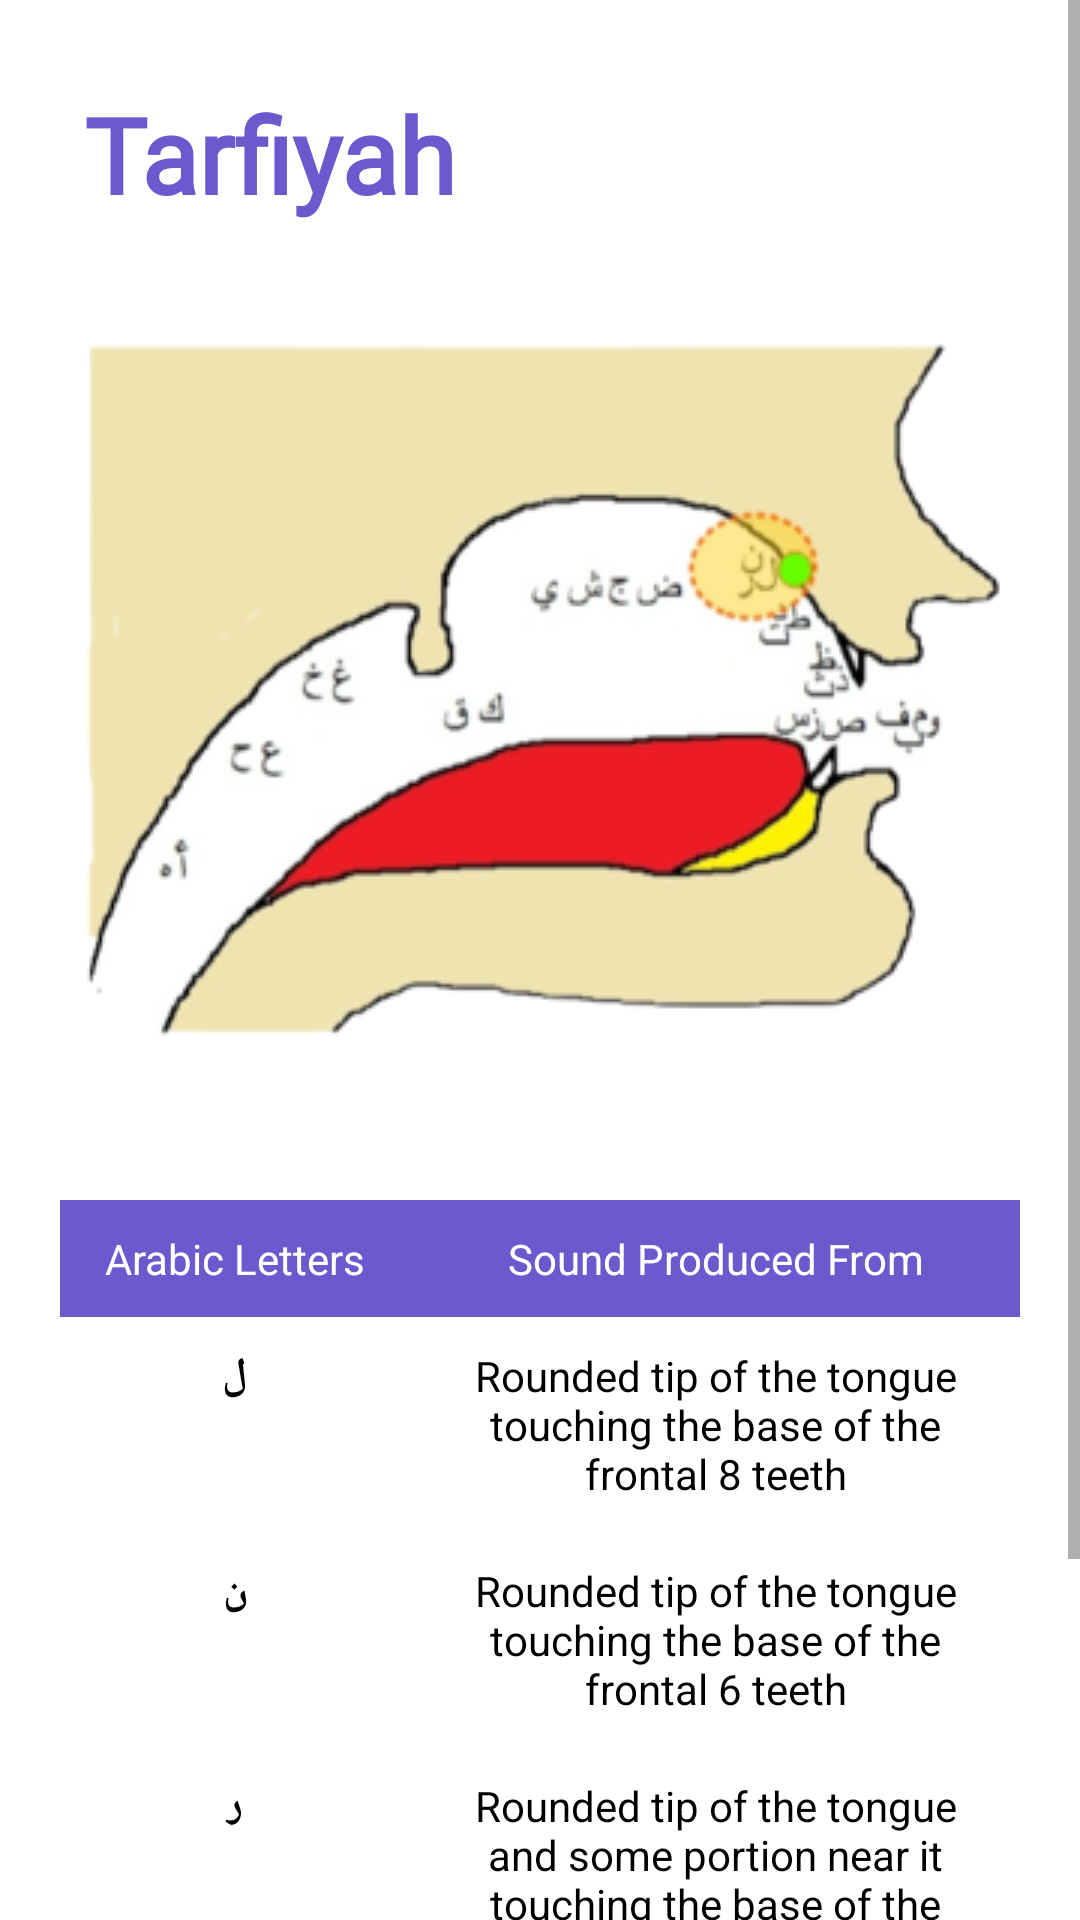

Write the Android layout XML for this screen, with the resource values it uses.
<!-- AndroidManifest.xml: application theme Theme.MakharijAlhurufApplication -->
<!-- res/layout/activity_home4.xml -->
<?xml version="1.0" encoding="utf-8"?>
<ScrollView
    xmlns:android="http://schemas.android.com/apk/res/android"
    xmlns:app="http://schemas.android.com/apk/res-auto"
    xmlns:tools="http://schemas.android.com/tools"
    android:layout_width="match_parent"
    android:layout_height="wrap_content"
    tools:layout_editor_absoluteX="1dp"
    tools:layout_editor_absoluteY="1dp"
    android:fillViewport="true">
    <androidx.constraintlayout.widget.ConstraintLayout
        android:layout_width="match_parent"
        android:layout_height="match_parent"
        tools:context=".HomeActivity4">

        <ImageView
            android:id="@+id/imageView"
            android:layout_width="wrap_content"
            android:layout_height="wrap_content"
            android:layout_marginTop="80dp"
            app:layout_constraintEnd_toEndOf="parent"
            app:layout_constraintHorizontal_bias="0.491"
            app:layout_constraintStart_toStartOf="parent"
            app:layout_constraintTop_toTopOf="parent"
            app:srcCompat="@drawable/img4_rm" />


        <TableLayout
            android:id="@+id/tblayout"
            android:layout_width="match_parent"
            android:layout_height="wrap_content"
            android:background="@color/white"
            android:layout_margin="20dp"
            app:layout_constraintEnd_toEndOf="parent"
            android:layout_marginTop="0dp"
            app:layout_constraintTop_toBottomOf ="@id/imageView"
            app:layout_constraintStart_toStartOf="parent">

            <TableRow android:background="@color/slate_blue">

                <TextView
                    android:layout_width="376dp"
                    android:layout_height="match_parent"
                    android:layout_weight="6"
                    android:gravity="center_horizontal"
                    android:padding="10sp"
                    android:text="@string/Table_head1"
                    android:textColor="@color/white"
                    android:textSize="14sp">

                </TextView>

                <TextView
                    android:layout_width="376dp"
                    android:layout_height="match_parent"
                    android:layout_weight="4"
                    android:gravity="center_horizontal"
                    android:padding="10sp"
                    android:text="@string/Table_head_2"
                    android:textColor="@color/white"
                    android:textSize="14sp">

                </TextView>

            </TableRow>

            <TableRow>

                <TextView
                    android:layout_width="376dp"
                    android:layout_height="match_parent"
                    android:layout_weight="6"
                    android:gravity="center_horizontal"
                    android:padding="10sp"
                    android:textColor="@color/black"
                    android:textStyle="bold"
                    android:fontFamily="@font/amiri_bold"
                    android:text="@string/Tarfiyah_1"
                    android:textSize="14sp">
                </TextView>

                <TextView
                    android:layout_width="376dp"
                    android:layout_height="match_parent"
                    android:layout_weight="4"
                    android:gravity="center_horizontal"
                    android:padding="10sp"
                    android:textColor="@color/black"
                    android:text="@string/sound_8"
                    android:textSize="14sp">
                </TextView>
            </TableRow>

            <TableRow>

                <TextView
                    android:layout_width="376dp"
                    android:layout_height="match_parent"
                    android:layout_weight="6"
                    android:gravity="center_horizontal"
                    android:padding="10sp"
                    android:textStyle="bold"
                    android:textColor="@color/black"
                    android:fontFamily="@font/amiri_bold"
                    android:text="@string/Tarfiyah_2"
                    android:textSize="14sp">
                </TextView>

                <TextView
                    android:layout_width="376dp"
                    android:layout_height="match_parent"
                    android:layout_weight="4"
                    android:gravity="center_horizontal"
                    android:padding="10sp"
                    android:textColor="@color/black"
                    android:text="@string/sound_9"
                    android:textSize="14sp">
                </TextView>
            </TableRow>

            <TableRow>

                <TextView
                    android:layout_width="376dp"
                    android:layout_height="match_parent"
                    android:layout_weight="6"
                    android:gravity="center_horizontal"
                    android:padding="10sp"
                    android:textStyle="bold"
                    android:textColor="@color/black"
                    android:fontFamily="@font/amiri_bold"
                    android:text="@string/Tarfiyah_3"
                    android:textSize="14sp">
                </TextView>

                <TextView
                    android:layout_width="376dp"
                    android:layout_height="match_parent"
                    android:layout_weight="4"
                    android:gravity="center_horizontal"
                    android:padding="10sp"
                    android:textColor="@color/black"
                    android:text="@string/sound_10"
                    android:textSize="14sp">
                </TextView>
            </TableRow>
        </TableLayout>

        <TextView
            android:id="@+id/headLabel"
            android:layout_width="wrap_content"
            android:layout_height="wrap_content"
            android:layout_marginStart="28dp"
            android:layout_marginTop="28dp"
            android:text="Tarfiyah"
            android:textColor="@color/slate_blue"
            android:textSize="35sp"
            android:textStyle="bold"
            android:fontFamily="@font/dream_road"
            app:layout_constraintStart_toStartOf="parent"
            app:layout_constraintTop_toTopOf="parent" />

        <Button
            android:id="@+id/button"
            android:layout_width="wrap_content"
            android:layout_height="wrap_content"
            android:text="NEXT"
            android:layout_marginTop="20dp"
            android:backgroundTint="@color/slate_blue"
            android:fontFamily="@font/mohave"
            android:textColor="@color/white"
            android:layout_marginBottom="50dp"
            android:layout_marginLeft="20dp"
            tools:layout_editor_absoluteX="219dp"
            app:layout_constraintBottom_toBottomOf = "parent"
            app:layout_constraintTop_toBottomOf="@+id/tblayout"
            app:layout_constraintStart_toStartOf="parent"
            tools:layout_editor_absoluteY="451dp" />

        <Button
            android:id="@+id/button2"
            android:layout_width="wrap_content"
            android:layout_height="wrap_content"
            android:text="SKIP"
            android:layout_marginTop="20dp"
            android:backgroundTint="@color/slate_blue"
            android:fontFamily="@font/mohave"
            android:textColor="@color/white"
            android:layout_marginBottom="50dp"
            android:layout_marginRight="20dp"
            tools:layout_editor_absoluteX="219dp"
            app:layout_constraintBottom_toBottomOf = "parent"
            app:layout_constraintTop_toBottomOf="@+id/tblayout"
            app:layout_constraintEnd_toEndOf="parent"
            tools:layout_editor_absoluteY="451dp" />


    </androidx.constraintlayout.widget.ConstraintLayout>
</ScrollView>
<!-- resources referenced by this layout -->
<resources>
  <color name="black">#FF000000</color>
  <color name="slate_blue">#6A5ACD</color>
  <color name="white">#FFFFFFFF</color>
  <!-- drawable img4_rm: png bitmap (drawable-v24, 48449 bytes) -->
  <string name="Table_head1">Arabic Letters</string>
  <string name="Table_head_2">Sound Produced From</string>
  <string name="Tarfiyah_1">ل</string>
  <string name="Tarfiyah_2">ن</string>
  <string name="Tarfiyah_3">ر</string>
  <string name="sound_10">Rounded tip of the tongue and some portion near it touching the base of the frontal 4 teeth</string>
  <string name="sound_8">
          Rounded tip of the tongue touching the base of the frontal 8 teeth
      </string>
  <string name="sound_9">Rounded tip of the tongue touching the base of the frontal 6 teeth</string>
  <style name="Theme.MakharijAlhurufApplication" parent="Theme.MaterialComponents.DayNight.DarkActionBar">
          
          <item name="colorPrimary">@color/purple_500</item>
          <item name="colorPrimaryVariant">@color/purple_700</item>
          <item name="colorOnPrimary">@color/white</item>
          
          <item name="colorSecondary">@color/teal_200</item>
          <item name="colorSecondaryVariant">@color/teal_700</item>
          <item name="colorOnSecondary">@color/black</item>
          
          <item name="android:statusBarColor" tools:targetApi="l">?attr/colorPrimaryVariant</item>
          
      </style>
  <color name="purple_500">#FF6200EE</color>
  <color name="purple_700">#FF3700B3</color>
  <color name="teal_200">#FF03DAC5</color>
  <color name="teal_700">#FF018786</color>
</resources>
